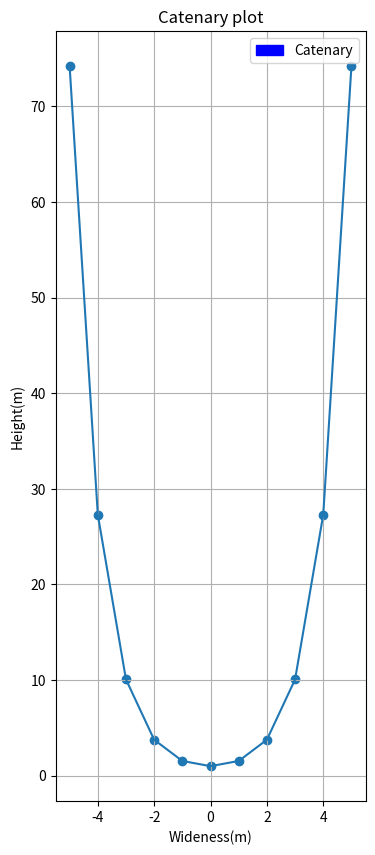

Write Python code to recreate this figure.
import matplotlib.pyplot as plt
import matplotlib.patches as mpatches
import numpy as np
fig, ax = plt.subplots(figsize=(4,10)) 

x = np.arange(-5,6)
y = np.cosh(x)
plt.scatter(x, y)
plt.plot(x, y)
ax.set_title("Catenary plot")
ax.set_ylabel("Height(m)")
ax.set_xlabel("Wideness(m)")
red_patch = mpatches.Patch(color='blue', label="Catenary")
ax.legend(handles=[red_patch])
ax.grid()
plt.show()
